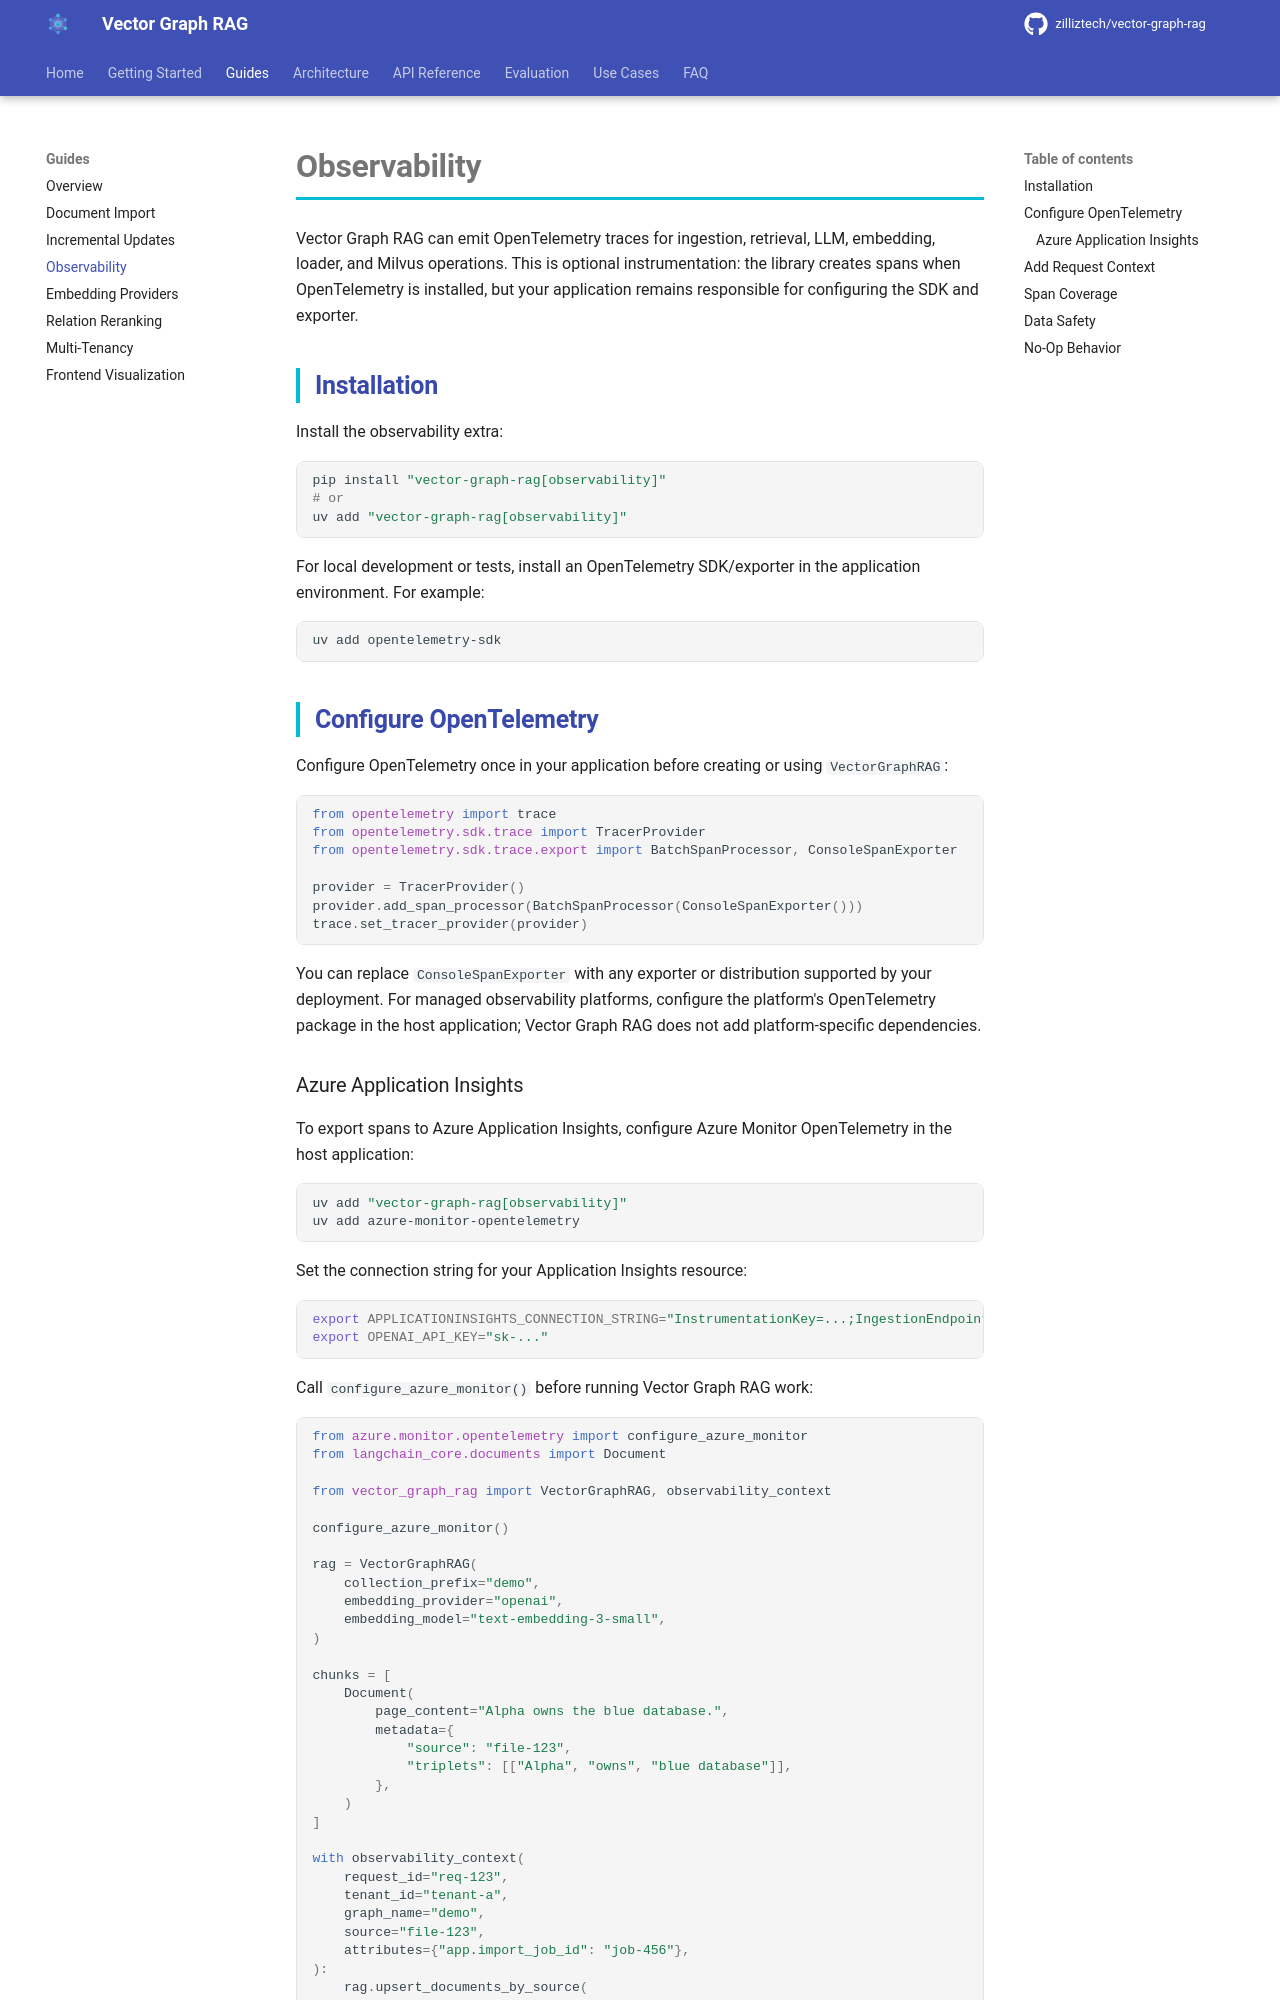

repository: jidechao/milvus_vector-graph-rag · page: guides/observability/index.html · generator: mkdocs

# Observability

Vector Graph RAG can emit OpenTelemetry traces for ingestion, retrieval, LLM, embedding, loader, and Milvus operations. This is optional instrumentation: the library creates spans when OpenTelemetry is installed, but your application remains responsible for configuring the SDK and exporter.

## Installation

Install the observability extra:

```bash
pip install "vector-graph-rag[observability]"
# or
uv add "vector-graph-rag[observability]"
```

For local development or tests, install an OpenTelemetry SDK/exporter in the application environment. For example:

```bash
uv add opentelemetry-sdk
```

## Configure OpenTelemetry

Configure OpenTelemetry once in your application before creating or using `VectorGraphRAG`:

```python
from opentelemetry import trace
from opentelemetry.sdk.trace import TracerProvider
from opentelemetry.sdk.trace.export import BatchSpanProcessor, ConsoleSpanExporter

provider = TracerProvider()
provider.add_span_processor(BatchSpanProcessor(ConsoleSpanExporter()))
trace.set_tracer_provider(provider)
```

You can replace `ConsoleSpanExporter` with any exporter or distribution supported by your deployment. For managed observability platforms, configure the platform's OpenTelemetry package in the host application; Vector Graph RAG does not add platform-specific dependencies.
